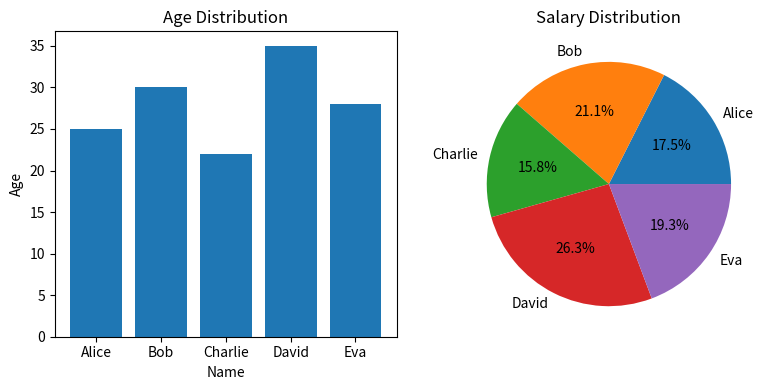

Recreate this plot in Python.
import pandas as pd
import matplotlib.pyplot as plt

# Sample data (you can replace it with your own dataset)
data = {
    'Name': ['Alice', 'Bob', 'Charlie', 'David', 'Eva'],
    'Age': [25, 30, 22, 35, 28],
    'Salary': [50000, 60000, 45000, 75000, 55000]
}

# Create a DataFrame
df = pd.DataFrame(data)

# Display the first few rows of the dataset
print("Sample Dataset:")
print(df)

# Basic statistics summary
summary = df.describe()
print("\nStatistics Summary:")
print(summary)

# Data Visualization
plt.figure(figsize=(8, 4))

# Bar plot of Age
plt.subplot(1, 2, 1)
plt.bar(df['Name'], df['Age'])
plt.xlabel('Name')
plt.ylabel('Age')
plt.title('Age Distribution')

# Pie chart of Salary
plt.subplot(1, 2, 2)
plt.pie(df['Salary'], labels=df['Name'], autopct='%1.1f%%')
plt.title('Salary Distribution')

plt.tight_layout()

# Show the plots
plt.show()
